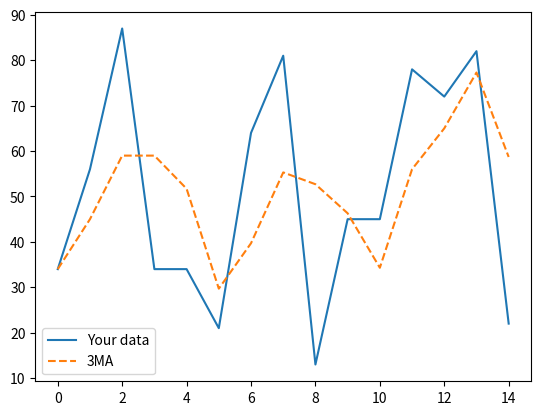

Write the Python code that produced this figure.
import matplotlib.pyplot as plt

# Numbers to experiment with

some_numbers = [34,56,87,34,34,21,64,81,13,45,45,78,72,82,22]

# Function to calculate the moving average

def calc_moving_average(list, window):
    moving_averages = []

    # For loop to begin the MA with a shortened window until window size reached

    for i in range(len(list)):
        current_window = list[max(0, i - window + 1): i + 1]
        window_average = round(sum(current_window) / len(current_window), 1)
        moving_averages.append(window_average)
    return moving_averages

def moving_average(list, window):

    # Create MA list

    moving_average_list = calc_moving_average(list, window)

    # Plot simple graph with matplotlib

    plt.plot(list, label = 'Your data')
    plt.plot(moving_average_list, label = f'{window}MA', linestyle = '--')
    plt.legend()
    plt.show()

moving_average(some_numbers, 3)
